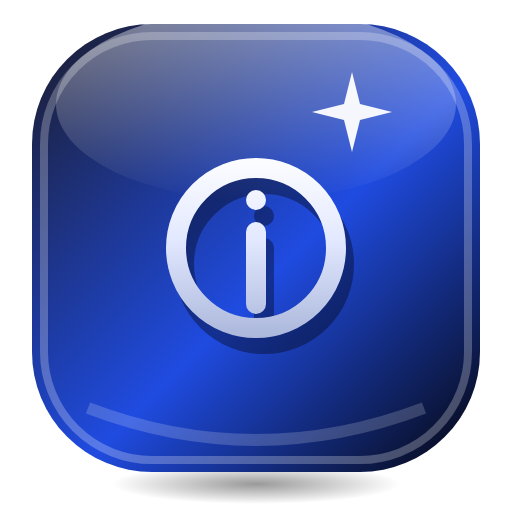
t = 0.00 s
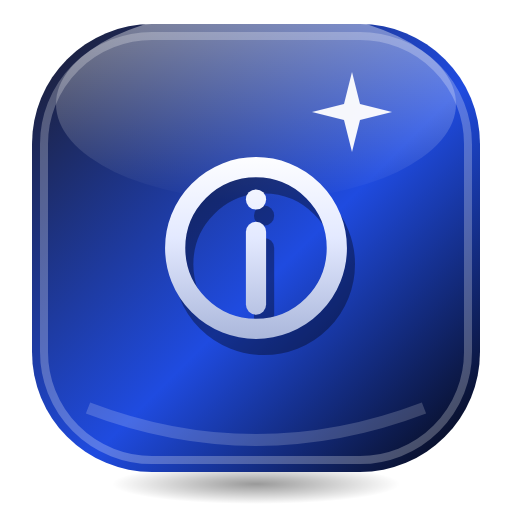
t = 0.28 s
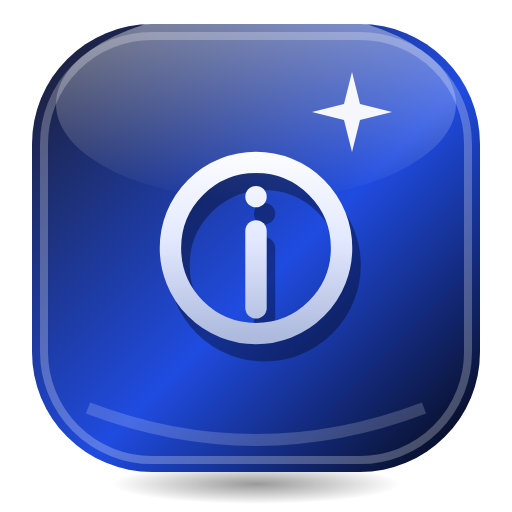
t = 0.83 s
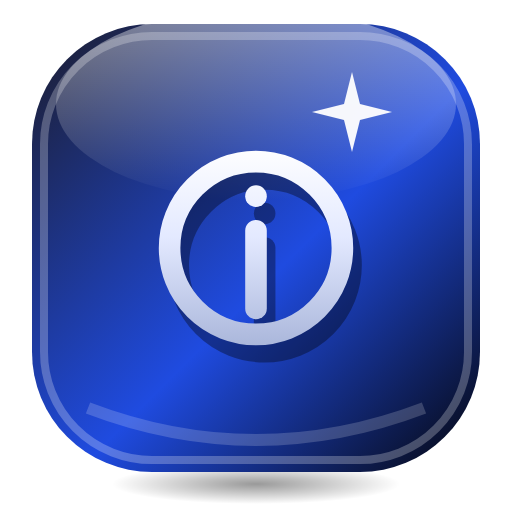
t = 1.10 s
t = 1.38 s: frame unchanged from t = 0.83 s, image omitted
t = 1.93 s: frame unchanged from t = 0.28 s, image omitted

The animated SVG that drew these frames (rendered in a browser with its animation timeline set to each time). Animation: 1 SMIL element (animateTransform=1); one cycle of 2.20 s, repeats indefinitely.

<svg xmlns="http://www.w3.org/2000/svg" viewBox="0 0 128 128" width="128" height="128">
<defs>
<linearGradient id="p" x1="0" y1="0" x2="1" y2="1"><stop offset="0" stop-color="#1C1C2B"/><stop offset="0.55" stop-color="#1F4BE0"/><stop offset="1" stop-color="#05050A"/></linearGradient>
<linearGradient id="a" gradientUnits="userSpaceOnUse" x1="0" y1="8" x2="0" y2="56"><stop offset="0" stop-color="#FFFFFF"/><stop offset="0.45" stop-color="#E3E9FF"/><stop offset="1" stop-color="#A7B4D9"/></linearGradient>
<linearGradient id="h" x1="0" y1="0" x2="0" y2="1"><stop offset="0" stop-color="#FFFFFF" stop-opacity="0.9"/><stop offset="1" stop-color="#FFFFFF" stop-opacity="0"/></linearGradient>
<radialGradient id="s"><stop offset="0" stop-color="#000" stop-opacity="0.4"/><stop offset="1" stop-color="#000" stop-opacity="0"/></radialGradient>
</defs>

<ellipse cx="64" cy="121" rx="36" ry="5" fill="url(#s)"/>
<rect x="8" y="6" width="112" height="112" rx="30" fill="url(#p)"/>
<rect x="11" y="9" width="106" height="106" rx="27" fill="none" stroke="#FFFFFF" stroke-opacity="0.25" stroke-width="2"/>
<ellipse cx="64" cy="26" rx="50" ry="24" fill="url(#h)" opacity="0.5"/>
<path d="M22 102 Q64 118 106 102" fill="none" stroke="#FFFFFF" stroke-opacity="0.18" stroke-width="3"/>
<path d="M88 18 L90 26 L98 28 L90 30 L88 38 L86 30 L78 28 L86 26 Z" fill="#FFFFFF" opacity="0.95"/>
<g transform="translate(64 62)"><g><animateTransform attributeName="transform" type="scale" values="1;1.08;1" dur="2.2s" repeatCount="indefinite" calcMode="spline" keySplines="0.42 0 0.58 1;0.42 0 0.58 1"/><g transform="translate(-32 -32)">
<g transform="translate(2 4)" opacity="0.35"><circle cx="32" cy="32" r="20" fill="none" stroke="#000000" stroke-width="5"/><path d="M32 28 V46" fill="none" stroke="#000000" stroke-width="5" stroke-linecap="round" stroke-linejoin="round"/><circle cx="32" cy="20" r="2.5" fill="#000000"/></g>
<circle cx="32" cy="32" r="20" fill="none" stroke="url(#a)" stroke-width="5"/><path d="M32 28 V46" fill="none" stroke="url(#a)" stroke-width="5" stroke-linecap="round" stroke-linejoin="round"/><circle cx="32" cy="20" r="2.5" fill="url(#a)"/>
</g></g></g>
</svg>
